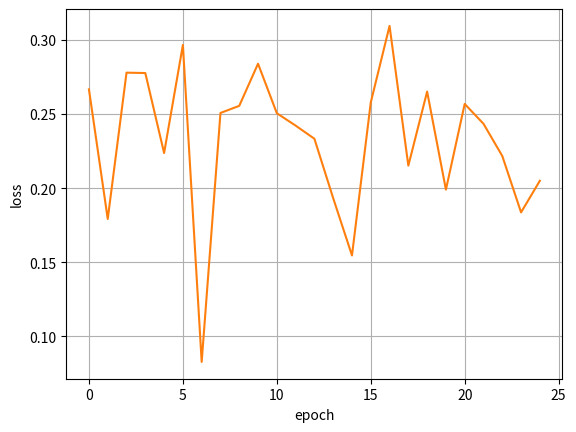

Here is the Python script that generated this plot:
import matplotlib.pyplot as plt
import numpy as np
data=[0.2666410544,
      0.17925388281856,
      0.2778896871652107,
      0.27763594471410996,
      0.2236851831488594,
      0.29656948478332457,
      0.08284035045813017,
      0.2507216300801682,
      0.2555182822432518,
      0.2839249837137261,
      0.2505552728093993,
      0.24219761548996238,
      0.2333297011792485,
      0.19325869490015823,
      0.15464050445782881,
      0.2578096859194186,
      0.30941071881269494,
      0.21518128697646585,
      0.26512300110471687,
      0.19900654202121576,
      0.25679944539032773,
      0.24341679522337892,
      0.22171112877672802,
      0.18368154491341687,
      0.20499452328924495
]

plt.ion()
figure,ax=plt.subplots()
lines=ax.plot([],[])
ax.set_autoscale_on(True)
ax.grid()

for n in range(len(data)):
      x=np.arange(len(data))
y=list(range(len(data)))
plt.plot(y,data)
plt.ylabel("loss")
plt.xlabel("epoch")
plt.show()
